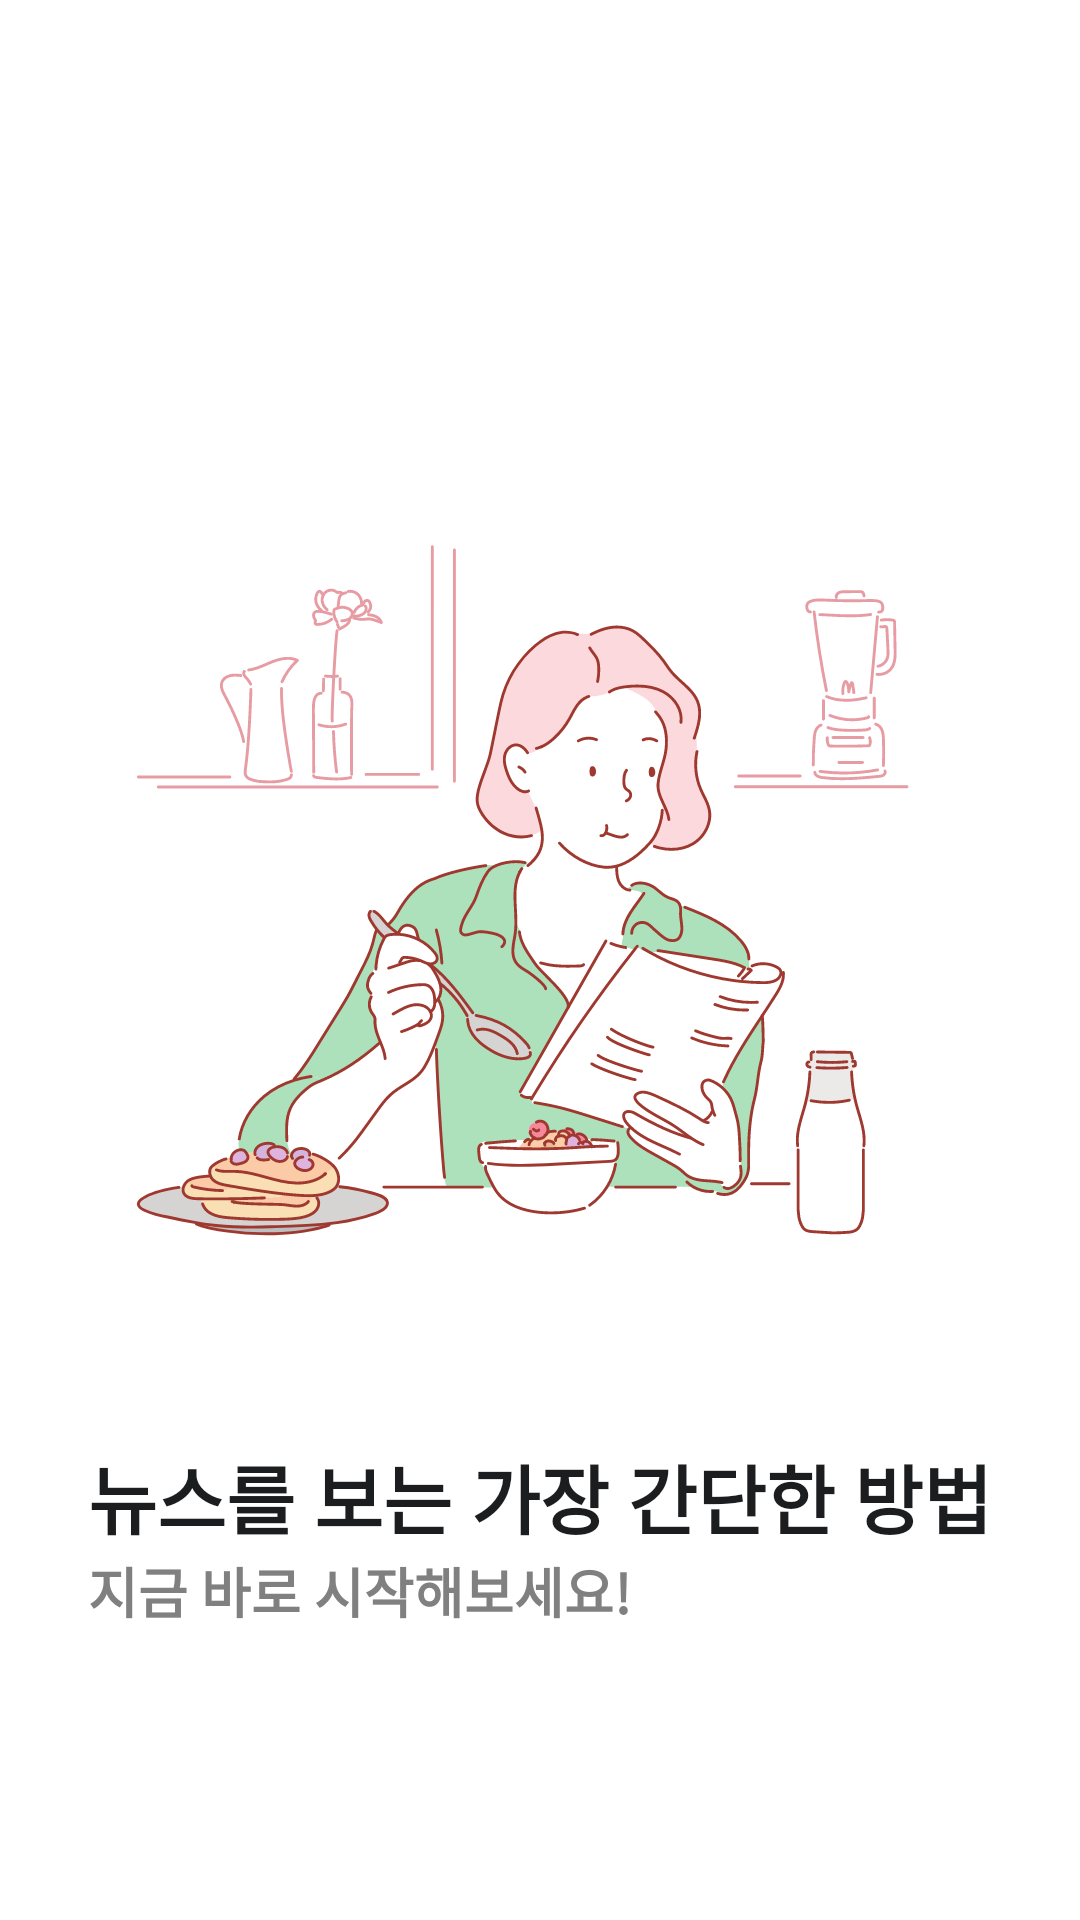

The Android layout XML behind this screen, and the referenced resources:
<!-- AndroidManifest.xml: application theme Theme.SimplyNews -->
<!-- res/layout/fragment_initial_1.xml -->
<?xml version="1.0" encoding="utf-8"?>
<LinearLayout xmlns:android="http://schemas.android.com/apk/res/android"
    android:layout_width="match_parent"
    android:layout_height="match_parent"
    android:orientation="vertical"
    android:gravity="center_vertical|center_horizontal">

        <ImageView
            android:layout_gravity="center"
            android:id="@+id/mainImage"
            android:layout_width="wrap_content"
            android:layout_height="384dp"
            android:src="@drawable/ic_eating_reading" />

        <LinearLayout
            android:layout_width="wrap_content"
            android:layout_height="wrap_content"
            android:orientation="vertical"
            android:layout_gravity="center_horizontal|center">
            <TextView
                android:id="@+id/textView"
                android:layout_width="match_parent"
                android:layout_height="wrap_content"
                android:text="뉴스를 보는 가장 간단한 방법"
                android:textColor="@color/black"
                android:textSize="25dp"
                android:textStyle="bold" />

            <TextView
                android:id="@+id/startText"
                android:layout_width="match_parent"
                android:layout_height="wrap_content"
                android:text="지금 바로 시작해보세요!"
                android:textColor="@color/default_grey"
                android:textSize="18dp"
                android:textStyle="bold" />
        </LinearLayout>
</LinearLayout>
<!-- resources referenced by this layout -->
<resources>
  <color name="black">#1B1D1F</color>
  <color name="default_grey">#808080</color>
  <!-- drawable ic_eating_reading: vector/xml drawable (drawable, 155933 chars, omitted) -->
  <style name="Theme.SimplyNews" parent="Theme.MaterialComponents.DayNight.NoActionBar">
          
          <item name="colorPrimary">@color/mainGreen</item>
          <item name="colorPrimaryVariant">@android:color/transparent</item>
          <item name="colorOnPrimary">@color/white</item>
          
          <item name="colorSecondary">@color/mainGreen</item>
          <item name="colorSecondaryVariant">@color/teal_700</item>
          <item name="colorOnSecondary">@color/black</item>
          
          <item name="android:statusBarColor" tools:targetApi="l">@color/white</item>
          
          <item name="windowActionBar">false</item>
          <item name="windowNoTitle">true</item>
          <item name="android:windowLightStatusBar" tools:targetApi="m">true</item>
      </style>
  <color name="mainGreen">#00C782</color>
  <color name="white">#FFFFFFFF</color>
  <color name="teal_700">#FF018786</color>
</resources>
